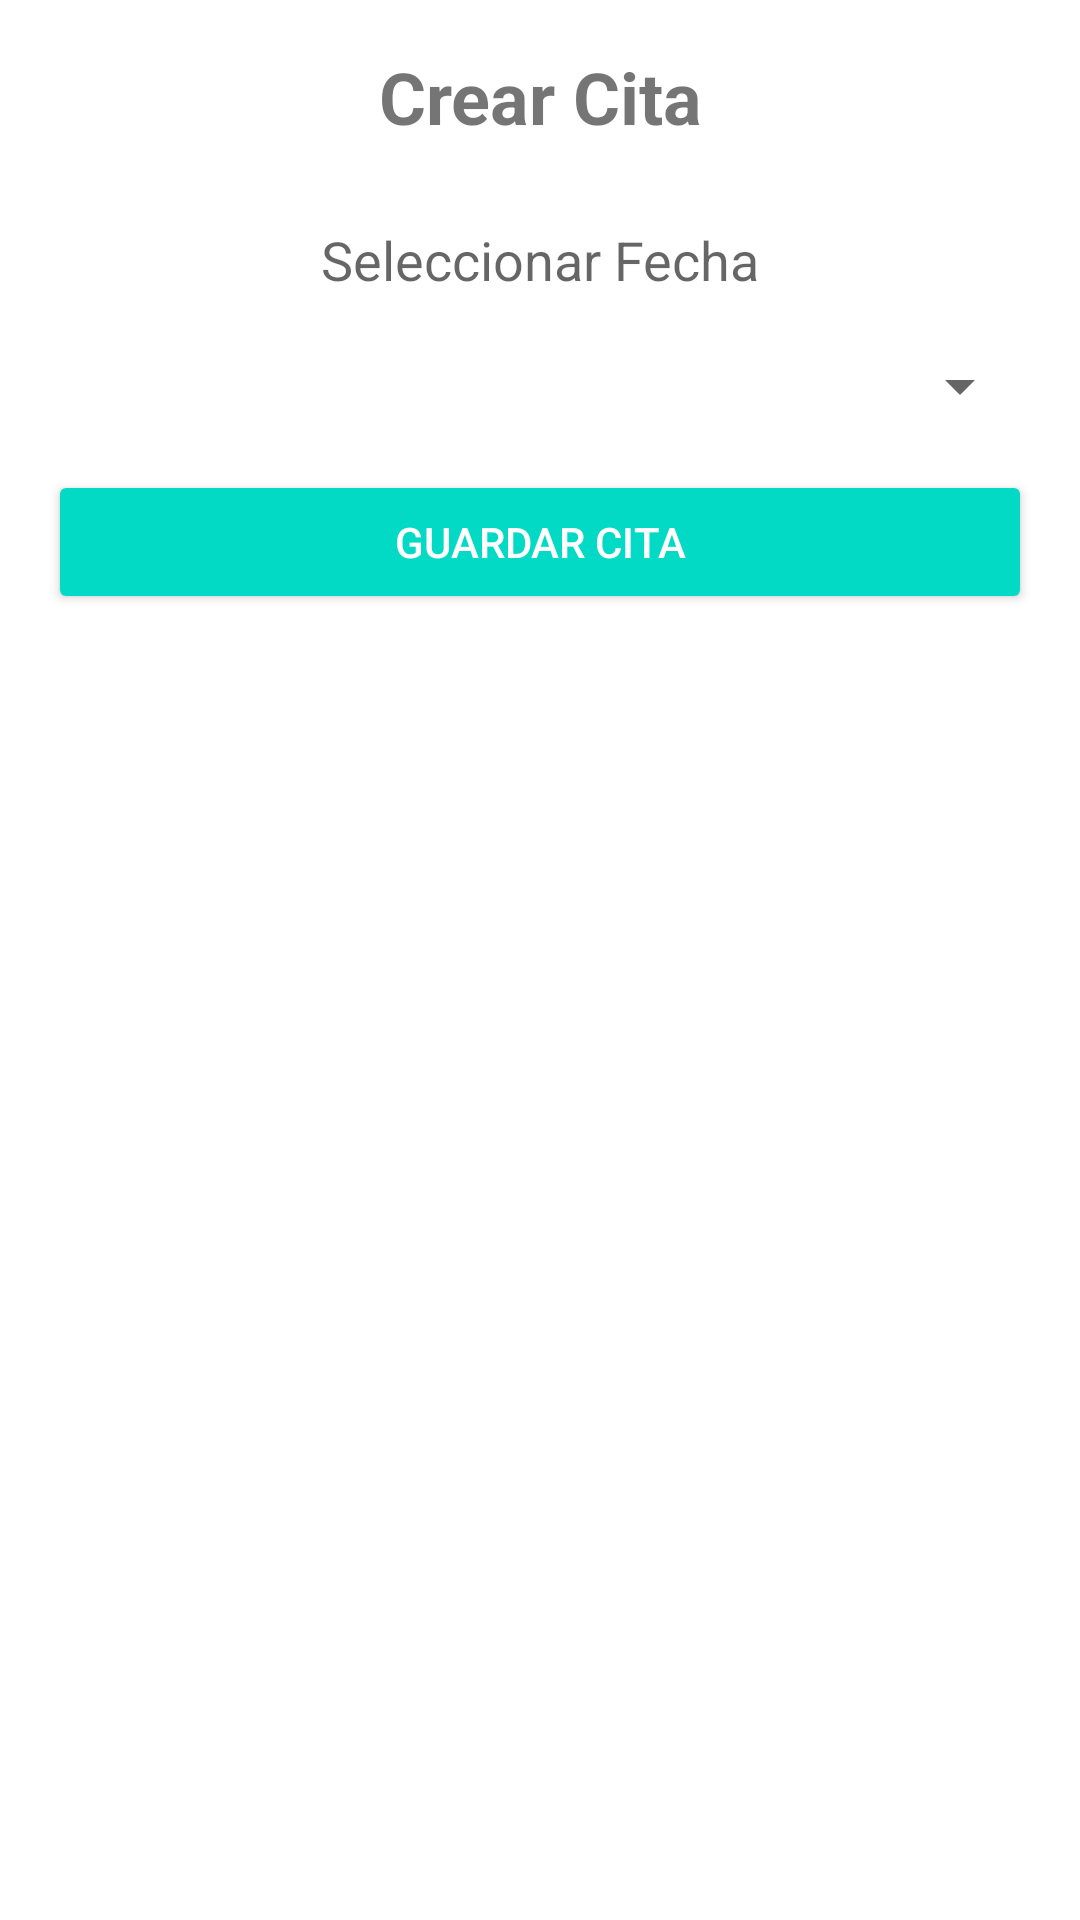

Write the Android layout XML for this screen, with the resource values it uses.
<!-- AndroidManifest.xml: application theme Theme.OdomedApp -->
<!-- res/layout/activity_crear_cita.xml -->
<?xml version="1.0" encoding="utf-8"?>
<androidx.constraintlayout.widget.ConstraintLayout xmlns:android="http://schemas.android.com/apk/res/android"
                                                   android:layout_width="match_parent"
                                                   android:layout_height="match_parent">

    <LinearLayout xmlns:android="http://schemas.android.com/apk/res/android"
                  android:layout_width="match_parent"
                  android:layout_height="match_parent"
                  android:orientation="vertical"
                  android:padding="16dp">

        


        
        <TextView
                android:layout_width="wrap_content"
                android:layout_height="wrap_content"
                android:text="Crear Cita"
                android:textSize="24sp"
                android:textStyle="bold"
                android:gravity="center"
                android:layout_gravity="center_horizontal"
                android:paddingBottom="16dp"/>

        
        <TextView
                android:id="@+id/fechaTextView"
                android:layout_width="match_parent"
                android:layout_height="wrap_content"
                android:hint="Seleccionar Fecha"
                android:padding="10dp"
                android:background="?android:attr/selectableItemBackground"
                android:gravity="center"
                android:textSize="18sp"
                android:textColor="?android:attr/textColorPrimary"
                android:drawableEnd="@drawable/ic_calendar"/>

        
        <Spinner
                android:id="@+id/pacienteSpinner"
                android:layout_width="match_parent"
                android:layout_height="wrap_content"
                android:visibility="gone"
                android:paddingVertical="8dp"
                android:layout_marginTop="8dp"/>

        
        <Spinner
                android:id="@+id/odontologoSpinner"
                android:layout_width="match_parent"
                android:layout_height="wrap_content"
                android:visibility="gone"
                android:paddingVertical="8dp"
                android:layout_marginTop="8dp"/>

        
        <Spinner
                android:id="@+id/estadoSpinner"
                android:layout_width="match_parent"
                android:layout_height="wrap_content"
                android:visibility="gone"
                android:paddingVertical="8dp"
                android:layout_marginTop="8dp"/>

        
        <Spinner
                android:id="@+id/horarioSpinner"
                android:layout_width="match_parent"
                android:layout_height="wrap_content"
                android:paddingVertical="8dp"
                android:layout_marginTop="8dp"/>

        
        <Button
                android:id="@+id/guardarButton"
                android:layout_width="match_parent"
                android:layout_height="wrap_content"
                android:text="Guardar Cita"
                android:layout_marginTop="16dp"
                android:backgroundTint="?android:attr/colorAccent"
                android:textColor="@android:color/white"
                android:paddingVertical="12dp"/>
        <ProgressBar
                android:id="@+id/progressBar"
                android:layout_width="wrap_content"
                android:layout_height="wrap_content"
                android:visibility="gone"
                android:layout_gravity="center"/>
    </LinearLayout>

</androidx.constraintlayout.widget.ConstraintLayout>
<!-- resources referenced by this layout -->
<resources>
  <style name="Theme.OdomedApp" parent="Theme.MaterialComponents.DayNight.DarkActionBar">
          
          <item name="colorPrimary">#57EE00</item>
          <item name="colorPrimaryVariant">#62B300</item>
          <item name="colorOnPrimary">@color/white</item>
          
          <item name="colorSecondary">@color/teal_200</item>
          <item name="colorSecondaryVariant">@color/teal_700</item>
          <item name="colorOnSecondary">@color/black</item>
          
          <item name="android:statusBarColor">?attr/colorPrimaryVariant</item>
          
      </style>
  <!-- not gathered from this repository: default colours our renderer supplied (Android Studio template values) -->
  <color name="teal_200">#FF03DAC5</color>
  <color name="teal_700">#FF018786</color>
  <color name="black">#FF000000</color>
  <color name="white">#FFFFFFFF</color>
</resources>
